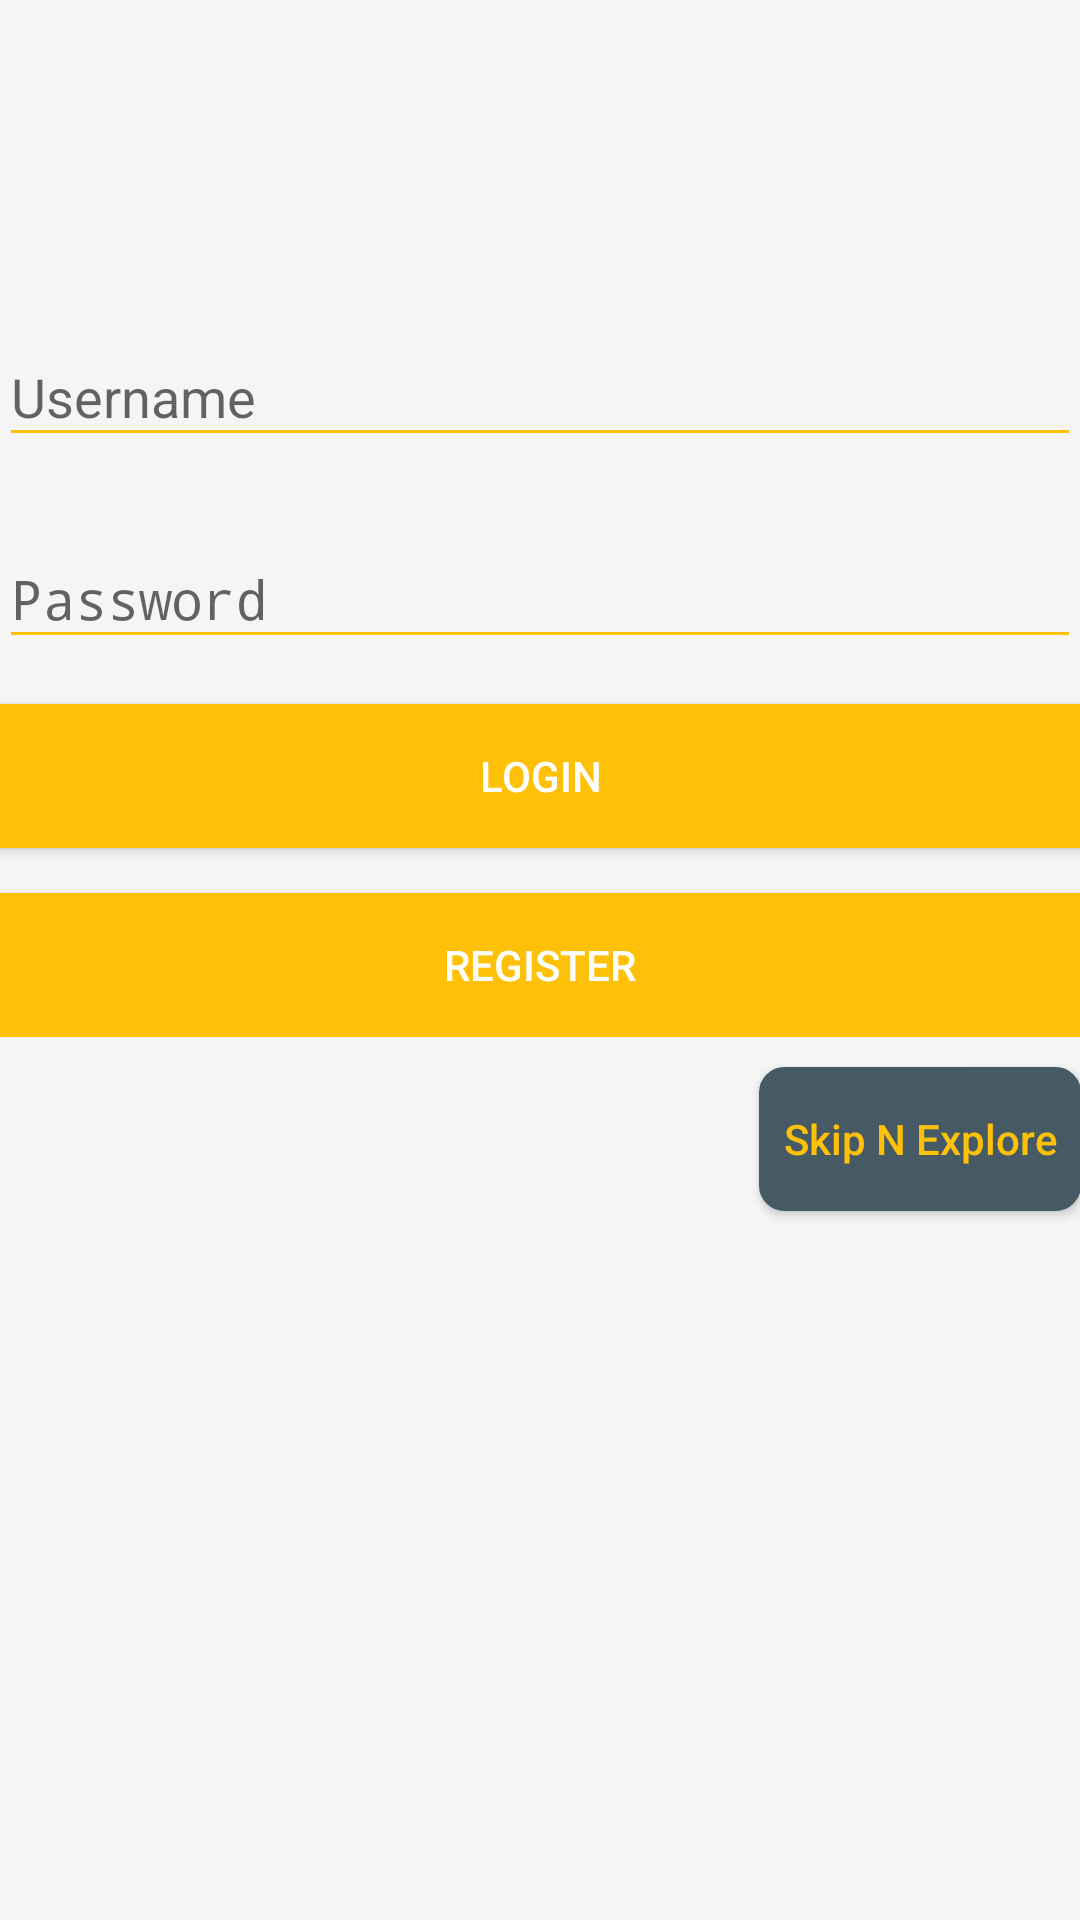

The Android layout XML behind this screen, and the referenced resources:
<!-- AndroidManifest.xml: activity theme AppTheme_PreUserArea -->
<!-- res/layout/activity_login.xml -->
<?xml version="1.0" encoding="utf-8"?>
<RelativeLayout xmlns:android="http://schemas.android.com/apk/res/android"
    xmlns:tools="http://schemas.android.com/tools"
    android:layout_width="match_parent"
    android:id="@+id/root_relative_layout"
    android:layout_height="match_parent"
    android:background="#f5f5f5"
    android:paddingBottom="@dimen/activity_vertical_margin"
    android:paddingLeft="@dimen/activity_horizontal_margin"
    android:paddingRight="@dimen/activity_horizontal_margin"
    android:paddingTop="@dimen/activity_vertical_margin"
    tools:context="com.comlu.foodnepal.easyreadmvp.LoginActivity">


    <android.support.design.widget.TextInputLayout
        android:id="@+id/email_layout"
        android:layout_width="match_parent"
        android:layout_height="wrap_content"
        android:layout_marginBottom="5dp"
        android:layout_marginTop="100dp">

        <EditText
            android:id="@+id/etUsername"
            android:layout_width="match_parent"
            android:layout_height="wrap_content"
            android:hint="Username"
            android:textColor="@color/colorTextPrimary"
            android:textColorHint="@color/colorAccent" />
    </android.support.design.widget.TextInputLayout>

    <android.support.design.widget.TextInputLayout
        android:id="@+id/password_layout"
        android:layout_width="match_parent"
        android:layout_height="wrap_content"
        android:layout_below="@id/email_layout"
        android:layout_marginTop="10dp">

        <EditText
            android:id="@+id/etPassword"
            android:layout_width="match_parent"
            android:layout_height="wrap_content"
            android:layout_below="@+id/email_layout"
            android:layout_centerHorizontal="true"
            android:layout_marginTop="15dp"
            android:hint="Password"
            android:inputType="textPassword"
            android:textColor="@color/colorTextPrimary"
            android:textColorHint="@color/colorAccent" />
    </android.support.design.widget.TextInputLayout>

    <LinearLayout
        android:id="@+id/loginRegisterButtonLayout"
        android:layout_width="match_parent"
        android:layout_height="wrap_content"
        android:layout_below="@+id/password_layout"
        android:layout_margin="0dp"
        android:gravity="center"
        android:orientation="vertical"
        android:padding="0dp">

        <Button
            android:id="@+id/bLogin"
            android:layout_width="match_parent"
            android:layout_height="wrap_content"
            android:layout_below="@+id/etPassword"
            android:layout_centerHorizontal="true"
            android:layout_marginTop="15dp"
            android:background="@color/colorAccent"
            android:clickable="true"
            android:text="LogIn"
            android:textAllCaps="true"
            android:textColor="@android:color/white" />

        <Button
            android:id="@+id/bRegister"
            android:layout_width="match_parent"
            android:layout_height="wrap_content"
            android:layout_below="@+id/bLogin"
            android:layout_centerHorizontal="true"
            android:layout_marginTop="15dp"
            android:background="@color/colorAccent"
            android:clickable="true"
            android:text="Register"
            android:textAllCaps="true"
            android:textColor="@android:color/white" />
    </LinearLayout>

    <Button
        android:layout_width="wrap_content"
        android:layout_height="wrap_content"
        android:layout_alignParentRight="true"
        android:layout_below="@+id/loginRegisterButtonLayout"
        android:layout_marginTop="10dp"
        android:id="@+id/bSkip"
        android:background="@drawable/rounded_corner_for_sell_button"
        android:text="Skip N Explore"
        android:textAllCaps="false"
        android:padding="8dp"
        android:textColor="@color/colorAccent" />


</RelativeLayout>
<!-- resources referenced by this layout -->
<resources>
  <color name="colorAccent">#FFC107</color>
  <color name="colorTextPrimary">#212121</color>
  <!-- drawable rounded_corner_for_sell_button (drawable-v21) -->
  <?xml version="1.0" encoding="utf-8"?>
  <shape xmlns:android="http://schemas.android.com/apk/res/android" >
      <stroke
          android:width="1dp"
          android:color="@color/colorPrimaryDark" />
  
      <solid android:color="@color/colorPrimaryDark" />
  
      <padding
          android:left="1dp"
          android:right="1dp"
          android:top="1dp" />
  
      <corners android:radius="8dp" />
  </shape>
  <style name="AppTheme_PreUserArea" parent="Theme.AppCompat.Light.NoActionBar">
          
          <item name="colorPrimaryDark">@color/colorPrimaryDark</item>
          <item name="colorPrimary">@color/colorPrimary</item>
          <item name="colorAccent">@color/colorAccent</item>
          <item name="android:textColorPrimary">@color/colorTextPrimary</item>
          <item name="android:textColorSecondary">@color/colorTextSecondary</item>
          <item name="android:navigationBarColor">@color/colorNavigationBar</item>
  
      </style>
  <color name="colorPrimaryDark">#455A64</color>
  <color name="colorPrimary">#607D8B</color>
  <color name="colorTextSecondary">#FFC107</color>
  <color name="colorNavigationBar">#ffc107</color>
</resources>
